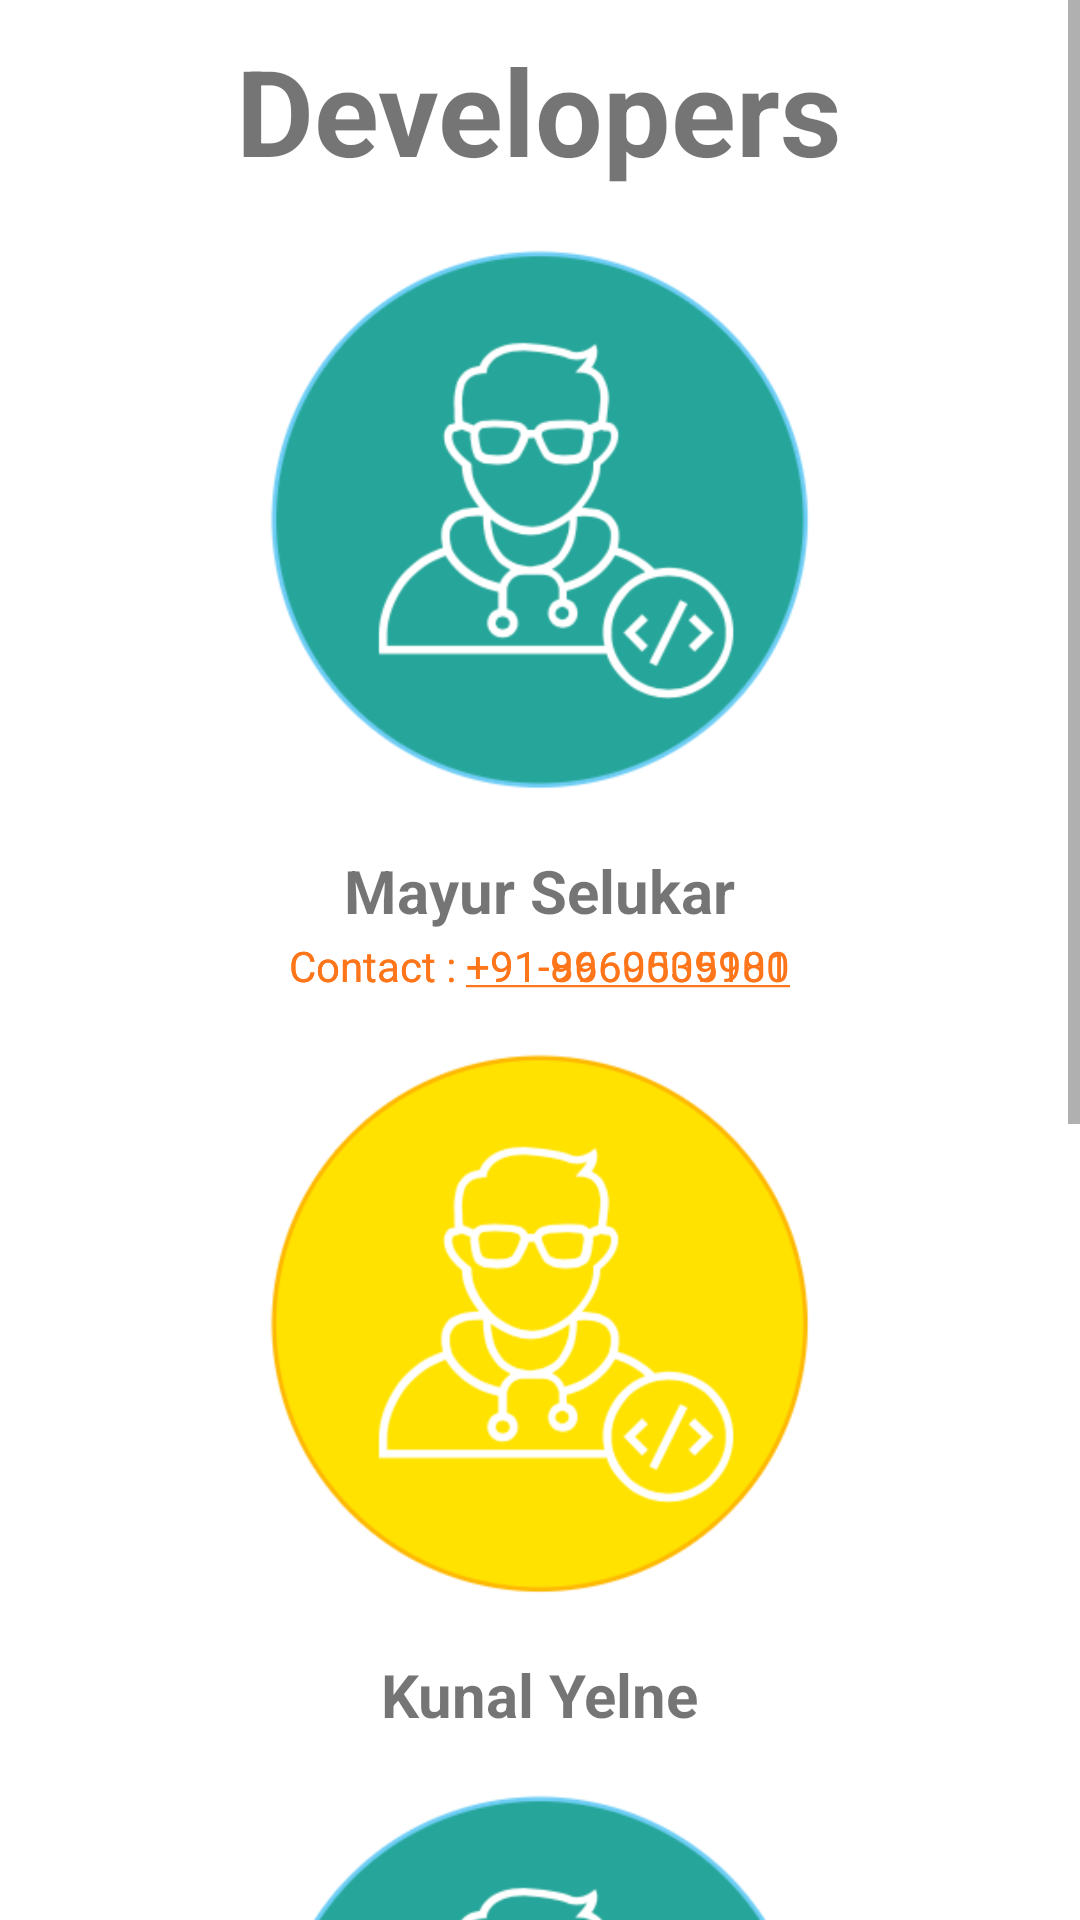

Layout XML and referenced resources for this Android screen:
<!-- AndroidManifest.xml: application theme AppTheme -->
<!-- res/layout/activity_about2.xml -->
<?xml version="1.0" encoding="utf-8"?>
<RelativeLayout xmlns:android="http://schemas.android.com/apk/res/android"
    xmlns:app="http://schemas.android.com/apk/res-auto"
    xmlns:tools="http://schemas.android.com/tools"
    android:layout_width="match_parent"
    android:layout_height="match_parent"
    android:background="@color/white"
    tools:context="com.codigohacks.metroapp.About2">


    <ScrollView
        android:layout_width="match_parent"
        android:layout_height="match_parent">

        <LinearLayout
            android:layout_width="match_parent"
            android:layout_height="wrap_content">

            <RelativeLayout
                android:layout_width="match_parent"
                android:layout_height="match_parent">

                <TextView
                    android:layout_width="wrap_content"
                    android:layout_height="wrap_content"
                    android:text="Developers"
                    android:typeface="sans"
                    android:layout_centerHorizontal="true"
                    android:textSize="40sp"
                    android:layout_marginTop="10dp"
                    android:textStyle="bold"
                    android:id="@+id/textView2" />

                <ImageView
                    android:id="@+id/imageView2"
                    android:layout_width="180dp"
                    android:layout_height="180dp"
                    android:layout_below="@+id/textView2"
                    android:layout_centerHorizontal="true"
                    android:layout_marginTop="20dp"
                    app:srcCompat="@drawable/kyo3" />

                <TextView
                    android:id="@+id/textView3"
                    android:layout_width="wrap_content"
                    android:layout_height="wrap_content"
                    android:layout_marginTop="20dp"
                    android:layout_centerHorizontal="true"
                    android:text="Mayur Selukar"
                    android:textSize="20sp"
                    android:textStyle="bold"
                    android:layout_below="@+id/imageView2"/>

                <TextView
                    android:id="@+id/textView4"
                    android:layout_width="wrap_content"
                    android:layout_height="wrap_content"
                    android:gravity="center_horizontal"
                    android:layout_centerHorizontal="true"
                    android:layout_below="@+id/textView3"
                    android:layout_marginTop="2dp"
                    android:autoLink="phone"
                    android:linksClickable="true"
                    android:textColor="@color/lorange"
                    android:text="Contact : +91-8669035180" />


                <ImageView
                    android:id="@+id/imageView3"
                    android:layout_width="180dp"
                    android:layout_height="180dp"
                    android:layout_below="@+id/textView4"
                    android:layout_centerHorizontal="true"
                    android:layout_marginTop="20dp"
                    app:srcCompat="@drawable/kyo" />

                <TextView
                    android:id="@+id/d2"
                    android:layout_width="wrap_content"
                    android:layout_height="wrap_content"
                    android:layout_marginTop="20dp"
                    android:layout_centerHorizontal="true"
                    android:text="Kunal Yelne"
                    android:textSize="20sp"
                    android:textStyle="bold"
                    android:layout_below="@+id/imageView3"/>

                <TextView
                    android:id="@+id/mno2"
                    android:layout_width="wrap_content"
                    android:layout_height="wrap_content"
                    android:gravity="center_horizontal"
                    android:layout_centerHorizontal="true"
                    android:layout_below="@+id/textView3"
                    android:layout_marginTop="2dp"
                    android:autoLink="phone"
                    android:linksClickable="true"
                    android:textColor="@color/lorange"
                    android:text="Contact : +91-9960509901" />

                <ImageView
                    android:id="@+id/imageView4"
                    android:layout_width="180dp"
                    android:layout_height="180dp"
                    android:layout_below="@+id/d2"
                    android:layout_centerHorizontal="true"
                    android:layout_marginTop="20dp"
                    app:srcCompat="@drawable/kyo3" />

                <TextView
                    android:id="@+id/d3"
                    android:layout_width="wrap_content"
                    android:layout_height="wrap_content"
                    android:layout_marginTop="20dp"
                    android:layout_centerHorizontal="true"
                    android:text="Sanket Sinha"
                    android:textSize="20sp"
                    android:textStyle="bold"
                    android:layout_below="@+id/imageView4"/>

                <TextView
                    android:id="@+id/mno3"
                    android:layout_width="wrap_content"
                    android:layout_height="wrap_content"
                    android:gravity="center_horizontal"
                    android:layout_centerHorizontal="true"
                    android:layout_below="@+id/d3"
                    android:layout_marginTop="2dp"
                    android:autoLink="phone"
                    android:linksClickable="true"
                    android:textColor="@color/lorange"
                    android:text="Contact : +91-9823336059" />

                <ImageView
                    android:id="@+id/imageView5"
                    android:layout_width="180dp"
                    android:layout_height="180dp"
                    android:layout_below="@+id/d3"
                    android:layout_centerHorizontal="true"
                    android:layout_marginTop="20dp"
                    app:srcCompat="@drawable/kyo" />

                <TextView
                    android:id="@+id/d4"
                    android:layout_width="wrap_content"
                    android:layout_height="wrap_content"
                    android:layout_marginTop="20dp"
                    android:layout_centerHorizontal="true"
                    android:text="Vaibhav Agasti"
                    android:textSize="20sp"
                    android:textStyle="bold"
                    android:layout_below="@+id/imageView5"/>

                <TextView
                    android:id="@+id/mno4"
                    android:layout_width="wrap_content"
                    android:layout_height="wrap_content"
                    android:gravity="center_horizontal"
                    android:layout_centerHorizontal="true"
                    android:layout_below="@+id/d4"
                    android:layout_marginTop="2dp"
                    android:autoLink="phone"
                    android:linksClickable="true"
                    android:textColor="@color/lorange"
                    android:text="Contact : +91-8830382623" />

            </RelativeLayout>
        </LinearLayout>

    </ScrollView>


</RelativeLayout>
<!-- resources referenced by this layout -->
<resources>
  <color name="lorange">#ff751a</color>
  <color name="white">#FFF</color>
  <!-- drawable kyo: png bitmap (drawable-v24, 249300 bytes) -->
  <!-- drawable kyo3: png bitmap (drawable-v24, 300369 bytes) -->
  <style name="AppTheme" parent="Theme.AppCompat.Light.DarkActionBar">
          
          <item name="colorPrimary">@color/redback</item>
          <item name="colorPrimaryDark">@color/colorPrimaryDark</item>
          <item name="colorAccent">@color/colorAccent</item>
      </style>
  <color name="redback">#e83f06</color>
  <color name="colorPrimaryDark">#c93402</color>
  <color name="colorAccent">#ff751a</color>
</resources>
